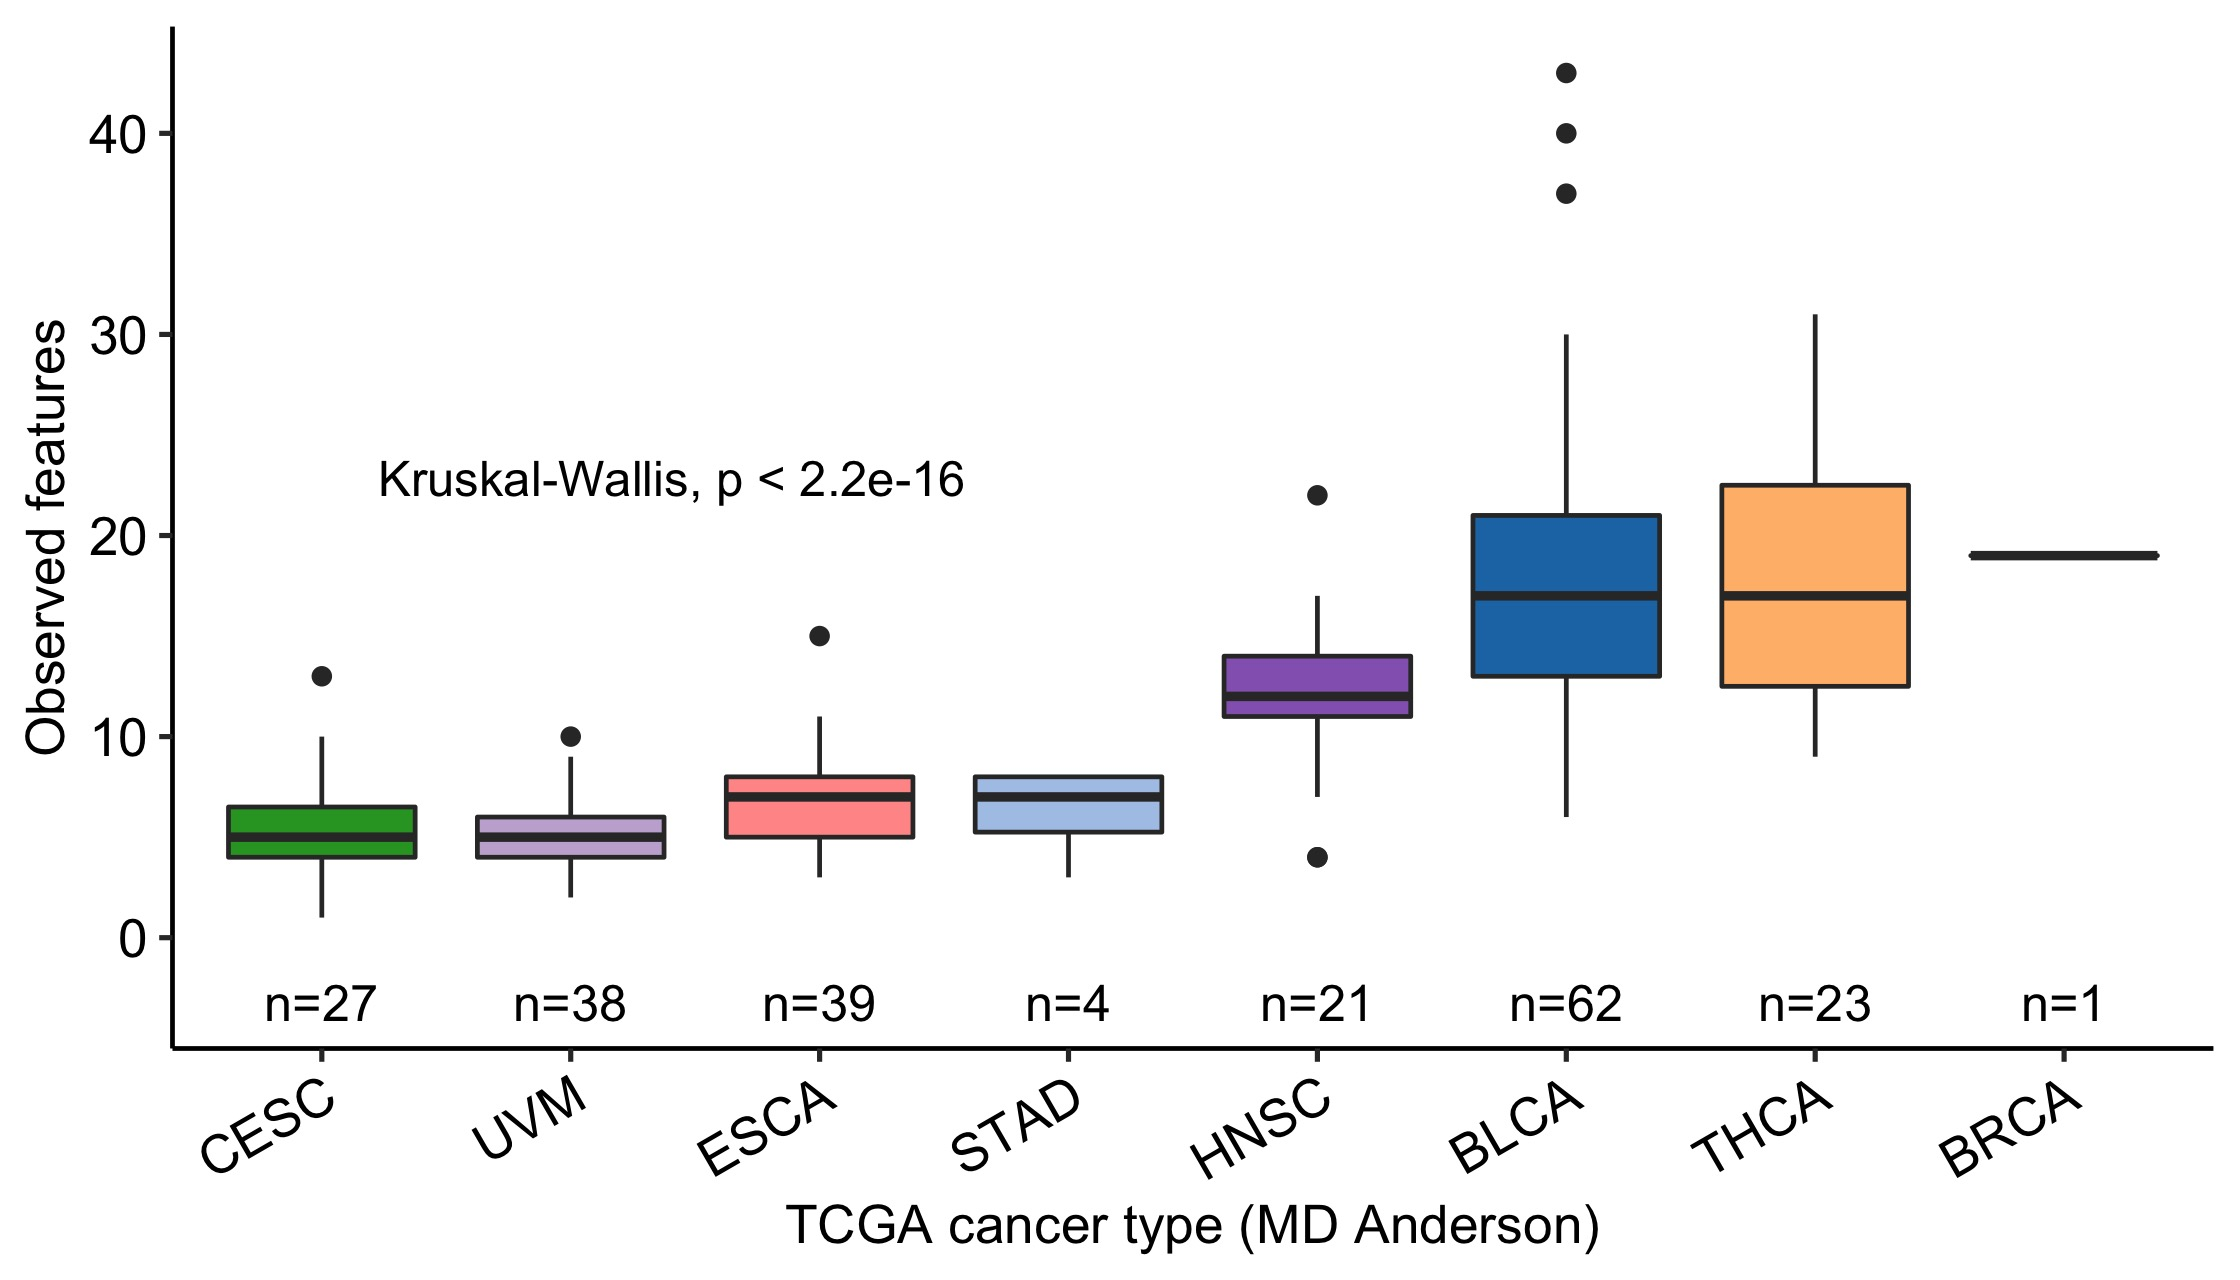

Values plotted in this chart, from the file beside it:
, id, analyte_A260A280Ratio, vital_status, gender, race, ethnicity, disease_type, primary_site, investigation, days_to_death, tissue_source_site_label, country_of_sample_procurement, portion_is_ffpe, pathologic_t_label, pathologic_n_label, histological_diagnosis_label, pathologic_stage_label, PlateCenter, PlateCenterFlag, observed_otus, palColors
1, 13722.58cfa830e4b0c9d6adf6be66, NA, Alive, FEMALE, WHITE, NOT HISPANIC OR LATINO, Thyroid Carcinoma, Thyroid, THCA, NA, University of Pittsburgh, United States, NO, T3, N0, Thyroid Papillary Carcinoma - Classical/…, Stage III, A221-26, TRUE, 18, #FFBB78FF
2, 13722.58cfa831e4b0c9d6adf6c7cb, NA, Alive, FEMALE, WHITE, NOT HISPANIC OR LATINO, Head and Neck Squamous Cell Carcinoma, Head and Neck, HNSC, NA, Medical College of Georgia, United States, NO, T1, N0, Head and Neck Squamous Cell Carcinoma, Stage I, 2317-26, TRUE, 22, #9467BDFF
3, 13722.58cfa831e4b0c9d6adf6c8ea, NA, Dead, FEMALE, WHITE, NOT HISPANIC OR LATINO, Head and Neck Squamous Cell Carcinoma, Head and Neck, HNSC, 2717, MD Anderson Cancer Center, United States, NO, T4a, N0, Head and Neck Squamous Cell Carcinoma, Stage IVA, 2317-26, TRUE, 11, #9467BDFF
4, 13722.58cfa831e4b0c9d6adf6cb00, NA, Alive, FEMALE, WHITE, NOT HISPANIC OR LATINO, Cervical Squamous Cell Carcinoma and End…, Cervix, CESC, NA, Asterand, Russia, NO, T1b, N0, Cervical Squamous Cell Carcinoma, Not available, A245-26, TRUE, 4, #2CA02CFF
5, 13722.58cfa831e4b0c9d6adf6ccdf, NA, Alive, FEMALE, Not available, Not available, Thyroid Carcinoma, Thyroid, THCA, NA, University Health Network, Canada, NO, T3, NX, Thyroid Papillary Carcinoma - Classical/…, Stage III, A221-26, TRUE, 11, #FFBB78FF
6, 13722.58cfa831e4b0c9d6adf6cd9c, NA, Dead, MALE, WHITE, NOT HISPANIC OR LATINO, Bladder Urothelial Carcinoma, Bladder, BLCA, 602, BLN - University Of Chicago, United States, NO, T4a, N2, Muscle invasive urothelial carcinoma (pT…, Stage IV, A233-26, TRUE, 19, #1F77B4FF
7, 13722.58cfa832e4b0c9d6adf6ce58, NA, Alive, FEMALE, WHITE, NOT HISPANIC OR LATINO, Cervical Squamous Cell Carcinoma and End…, Cervix, CESC, NA, International Genomics Consortium, United States, NO, T1b2, N1, Cervical Squamous Cell Carcinoma, Not available, A245-26, TRUE, 2, #2CA02CFF
8, 13722.58cfa832e4b0c9d6adf6ceac, NA, Alive, MALE, WHITE, NOT HISPANIC OR LATINO, Bladder Urothelial Carcinoma, Bladder, BLCA, NA, BLN - University Of Chicago, United States, NO, T2b, N0, Muscle invasive urothelial carcinoma (pT…, Stage II, A21C-26, TRUE, 18, #1F77B4FF
9, 13722.58cfa832e4b0c9d6adf6cf7f, NA, Alive, FEMALE, WHITE, NOT HISPANIC OR LATINO, Bladder Urothelial Carcinoma, Bladder, BLCA, NA, ABS - IUPUI, United States, NO, T4a, N2, Muscle invasive urothelial carcinoma (pT…, Stage IV, A221-26, TRUE, 10, #1F77B4FF
10, 13722.58cfa832e4b0c9d6adf6cfb8, NA, Alive, MALE, WHITE, NOT HISPANIC OR LATINO, Bladder Urothelial Carcinoma, Bladder, BLCA, NA, International Genomics Consortium, United States, NO, T3a, N0, Muscle invasive urothelial carcinoma (pT…, Stage III, A210-26, TRUE, 8, #1F77B4FF
11, 13722.58cfa832e4b0c9d6adf6d0d4, NA, Alive, FEMALE, WHITE, NOT HISPANIC OR LATINO, Thyroid Carcinoma, Thyroid, THCA, NA, International Genomics Consortium, United States, NO, T3, N0, Thyroid Papillary Carcinoma - Follicular…, Stage III, A221-26, TRUE, 12, #FFBB78FF
12, 13722.58cfa832e4b0c9d6adf6d128, NA, Dead, MALE, WHITE, NOT HISPANIC OR LATINO, Bladder Urothelial Carcinoma, Bladder, BLCA, 612, MD Anderson, United States, NO, Not available, NX, Muscle invasive urothelial carcinoma (pT…, Stage II, A210-26, TRUE, 18, #1F77B4FF
13, 13722.58cfa832e4b0c9d6adf6d1a4, NA, Alive, MALE, ASIAN, NOT HISPANIC OR LATINO, Esophageal Carcinoma, Esophagus, ESCA, NA, Asterand, Vietnam, NO, T3, N1, Not available, Stage IIIA, A267-26, TRUE, 6, #FF9896FF
14, 13722.58cfa832e4b0c9d6adf6d3d0, NA, Dead, MALE, WHITE, Not available, Esophageal Carcinoma, Esophagus, ESCA, 131, University of Michigan, United States, NO, T3, N0, Not available, Stage IIB, A248-26, TRUE, 7, #FF9896FF
15, 13722.58cfa832e4b0c9d6adf6d578, NA, Alive, MALE, WHITE, NOT HISPANIC OR LATINO, Uveal Melanoma, Eye, UVM, NA, Institut Curie, France, NO, T4a, N0, Not available, Stage IIIA, A40D-26, TRUE, 8, #C5B0D5FF
16, 13722.58cfa832e4b0c9d6adf6d57a, NA, Alive, MALE, ASIAN, NOT HISPANIC OR LATINO, Esophageal Carcinoma, Esophagus, ESCA, NA, ILSbio, Vietnam, NO, T3, N1, Not available, Stage III, A28P-26, TRUE, 7, #FF9896FF
17, 13722.58cfa832e4b0c9d6adf6d5b4, NA, Alive, MALE, ASIAN, NOT HISPANIC OR LATINO, Esophageal Carcinoma, Esophagus, ESCA, NA, ILSbio, Vietnam, NO, T3, N0, Not available, Stage IIA, A248-26, TRUE, 3, #FF9896FF
18, 13722.58cfa832e4b0c9d6adf6d618, NA, Alive, MALE, ASIAN, NOT HISPANIC OR LATINO, Esophageal Carcinoma, Esophagus, ESCA, NA, ILSbio, Vietnam, NO, T2, N0, Not available, Stage IIA, A28P-26, TRUE, 9, #FF9896FF
19, 13722.58cfa831e4b0c9d6adf6c710, NA, Dead, MALE, WHITE, NOT HISPANIC OR LATINO, Head and Neck Squamous Cell Carcinoma, Head and Neck, HNSC, 1671, MD Anderson Cancer Center, United States, NO, T4a, N2b, Head and Neck Squamous Cell Carcinoma, Stage IVA, 2317-26, TRUE, 10, #9467BDFF
20, 13722.58cfa831e4b0c9d6adf6c737, NA, Dead, MALE, BLACK OR AFRICAN AMERICAN, Not available, Head and Neck Squamous Cell Carcinoma, Head and Neck, HNSC, 560, MD Anderson Cancer Center, United States, NO, T2, NX, Head and Neck Squamous Cell Carcinoma, Stage II, 2317-26, TRUE, 12, #9467BDFF
21, 13722.58cfa831e4b0c9d6adf6c76c, NA, Dead, FEMALE, WHITE, NOT HISPANIC OR LATINO, Head and Neck Squamous Cell Carcinoma, Head and Neck, HNSC, 2166, MD Anderson Cancer Center, United States, NO, T4a, N2, Head and Neck Squamous Cell Carcinoma, Stage IVA, 2317-26, TRUE, 16, #9467BDFF
22, 13722.58cfa831e4b0c9d6adf6c757, NA, Alive, MALE, WHITE, NOT HISPANIC OR LATINO, Head and Neck Squamous Cell Carcinoma, Head and Neck, HNSC, NA, MD Anderson Cancer Center, United States, NO, T2, N0, Head and Neck Squamous Cell Carcinoma, Stage II, 2317-26, TRUE, 12, #9467BDFF
23, 13722.58cfa831e4b0c9d6adf6cb0e, NA, Alive, FEMALE, WHITE, NOT HISPANIC OR LATINO, Cervical Squamous Cell Carcinoma and End…, Cervix, CESC, NA, Asterand, Ukraine, NO, T1b, N0, Cervical Squamous Cell Carcinoma, Not available, A245-26, TRUE, 6, #2CA02CFF
24, 13722.58cfa831e4b0c9d6adf6ccf8, NA, Alive, MALE, WHITE, NOT HISPANIC OR LATINO, Bladder Urothelial Carcinoma, Bladder, BLCA, NA, BLN - University Of Chicago, United States, NO, T3b, N0, Muscle invasive urothelial carcinoma (pT…, Stage III, A233-26, TRUE, 15, #1F77B4FF
25, 13722.58cfa832e4b0c9d6adf6ce60, NA, Alive, MALE, WHITE, NOT HISPANIC OR LATINO, Bladder Urothelial Carcinoma, Bladder, BLCA, NA, BLN - Cleveland Clinic, United States, NO, T3b, N2, Muscle invasive urothelial carcinoma (pT…, Stage IV, A233-26, TRUE, 25, #1F77B4FF
26, 13722.58cfa832e4b0c9d6adf6ceed, NA, Alive, FEMALE, WHITE, NOT HISPANIC OR LATINO, Thyroid Carcinoma, Thyroid, THCA, NA, International Genomics Consortium, United States, NO, T3, N1a, Thyroid Papillary Carcinoma - Classical/…, Stage III, A221-26, TRUE, 14, #FFBB78FF
27, 13722.58cfa832e4b0c9d6adf6cfd8, NA, Alive, FEMALE, WHITE, NOT HISPANIC OR LATINO, Cervical Squamous Cell Carcinoma and End…, Cervix, CESC, NA, International Genomics Consortium, United States, NO, T2b, N1, Cervical Squamous Cell Carcinoma, Not available, A232-26, TRUE, 2, #2CA02CFF
28, 13722.58cfa832e4b0c9d6adf6cff0, NA, Alive, FEMALE, WHITE, NOT HISPANIC OR LATINO, Bladder Urothelial Carcinoma, Bladder, BLCA, NA, ABS - IUPUI, United States, NO, Not available, NX, Muscle invasive urothelial carcinoma (pT…, Stage II, A221-26, TRUE, 14, #1F77B4FF
29, 13722.58cfa832e4b0c9d6adf6d058, NA, Alive, MALE, WHITE, NOT HISPANIC OR LATINO, Esophageal Carcinoma, Esophagus, ESCA, NA, Asterand, Ukraine, NO, T3, N0, Not available, Stage IIA, A267-26, TRUE, 4, #FF9896FF
30, 13722.58cfa832e4b0c9d6adf6d116, NA, Alive, FEMALE, BLACK OR AFRICAN AMERICAN, NOT HISPANIC OR LATINO, Cervical Squamous Cell Carcinoma and End…, Cervix, CESC, NA, Washington University, United States, NO, T3, N0, Cervical Squamous Cell Carcinoma, Not available, A245-26, TRUE, 1, #2CA02CFF
31, 13722.58cfa832e4b0c9d6adf6d16e, NA, Alive, FEMALE, WHITE, NOT HISPANIC OR LATINO, Esophageal Carcinoma, Esophagus, ESCA, NA, Asterand, Russia, NO, T3, N0, Not available, Stage IIB, A28P-26, TRUE, 8, #FF9896FF
32, 13722.58cfa832e4b0c9d6adf6d3cd, NA, Dead, MALE, WHITE, Not available, Esophageal Carcinoma, Esophagus, ESCA, 9, University of Michigan, United States, NO, T3, N1, Not available, Stage III, A248-26, TRUE, 4, #FF9896FF
33, 13722.58cfa832e4b0c9d6adf6d35e, NA, Dead, MALE, WHITE, Not available, Esophageal Carcinoma, Esophagus, ESCA, 556, University of Michigan, United States, NO, T3, N1, Not available, Stage IIIA, A248-26, TRUE, 6, #FF9896FF
34, 13722.58cfa832e4b0c9d6adf6d407, NA, Alive, MALE, Not available, Not available, Uveal Melanoma, Eye, UVM, NA, University of Liverpool, United Kingdom, NO, T3a, NX, Not available, Stage IIB, A40D-26, TRUE, 4, #C5B0D5FF
35, 13722.58cfa832e4b0c9d6adf6d630, NA, Alive, MALE, ASIAN, NOT HISPANIC OR LATINO, Esophageal Carcinoma, Esophagus, ESCA, NA, ILSbio, Vietnam, NO, T3, N0, Not available, Stage IIA, A267-26, TRUE, 6, #FF9896FF
36, 13722.58cfa832e4b0c9d6adf6d545, NA, Alive, MALE, WHITE, Not available, Esophageal Carcinoma, Esophagus, ESCA, NA, University of Michigan, United States, NO, T1, N0, Not available, Stage I, A248-26, TRUE, 5, #FF9896FF
37, 13722.58cfa832e4b0c9d6adf6d602, NA, Alive, MALE, ASIAN, NOT HISPANIC OR LATINO, Esophageal Carcinoma, Esophagus, ESCA, NA, ILSbio, Vietnam, NO, T2, N1, Not available, Stage IIB, A248-26, TRUE, 4, #FF9896FF
38, 13722.58cfa830e4b0c9d6adf6c2d8, NA, Dead, MALE, WHITE, NOT HISPANIC OR LATINO, Bladder Urothelial Carcinoma, Bladder, BLCA, 142, University of Pittsburgh, United States, NO, T3b, N2, Muscle invasive urothelial carcinoma (pT…, Stage IV, A221-26, TRUE, 17, #1F77B4FF
39, 13722.58cfa831e4b0c9d6adf6c50c, NA, Alive, MALE, ASIAN, NOT HISPANIC OR LATINO, Bladder Urothelial Carcinoma, Bladder, BLCA, NA, ILSbio, Vietnam, NO, T2, N0, Muscle invasive urothelial carcinoma (pT…, Stage II, A210-26, TRUE, 18, #1F77B4FF
40, 13722.58cfa831e4b0c9d6adf6c610, NA, Alive, MALE, WHITE, NOT HISPANIC OR LATINO, Head and Neck Squamous Cell Carcinoma, Head and Neck, HNSC, NA, University Health Network, Toronto, Canada, NO, T2, NX, Head and Neck Squamous Cell Carcinoma, Not available, 2317-26, TRUE, 4, #9467BDFF
41, 13722.58cfa831e4b0c9d6adf6c819, NA, Alive, MALE, WHITE, NOT HISPANIC OR LATINO, Head and Neck Squamous Cell Carcinoma, Head and Neck, HNSC, NA, University of Pittsburgh, United States, NO, T3, N2b, Head and Neck Squamous Cell Carcinoma, Stage IVA, 2317-26, TRUE, 12, #9467BDFF
42, 13722.58cfa831e4b0c9d6adf6c8bc, NA, Alive, MALE, WHITE, NOT HISPANIC OR LATINO, Bladder Urothelial Carcinoma, Bladder, BLCA, NA, Memorial Sloan Kettering, United States, NO, T3, N0, Muscle invasive urothelial carcinoma (pT…, Stage III, A210-26, TRUE, 17, #1F77B4FF
43, 13722.58cfa831e4b0c9d6adf6c8c2, NA, Alive, FEMALE, WHITE, NOT HISPANIC OR LATINO, Bladder Urothelial Carcinoma, Bladder, BLCA, NA, Memorial Sloan Kettering, United States, NO, T3, N2, Muscle invasive urothelial carcinoma (pT…, Stage IV, A210-26, TRUE, 9, #1F77B4FF
44, 13722.58cfa831e4b0c9d6adf6c9b5, NA, Alive, MALE, WHITE, NOT HISPANIC OR LATINO, Bladder Urothelial Carcinoma, Bladder, BLCA, NA, Memorial Sloan Kettering, United States, NO, T2b, N0, Muscle invasive urothelial carcinoma (pT…, Stage II, A210-26, TRUE, 17, #1F77B4FF
45, 13722.58cfa831e4b0c9d6adf6c9d5, NA, Alive, MALE, WHITE, NOT HISPANIC OR LATINO, Bladder Urothelial Carcinoma, Bladder, BLCA, NA, Memorial Sloan Kettering, United States, NO, T3, N0, Muscle invasive urothelial carcinoma (pT…, Stage III, A210-26, TRUE, 18, #1F77B4FF
46, 13722.58cfa831e4b0c9d6adf6cb17, NA, Alive, FEMALE, WHITE, NOT HISPANIC OR LATINO, Cervical Squamous Cell Carcinoma and End…, Cervix, CESC, NA, Asterand, United States, NO, T1b1, N1, Cervical Squamous Cell Carcinoma, Not available, A232-26, TRUE, 4, #2CA02CFF
47, 13722.58cfa831e4b0c9d6adf6cd50, NA, Dead, MALE, WHITE, NOT HISPANIC OR LATINO, Bladder Urothelial Carcinoma, Bladder, BLCA, 1423, BLN - University Of Chicago, United States, NO, T3a, N2, Muscle invasive urothelial carcinoma (pT…, Stage IV, A233-26, TRUE, 14, #1F77B4FF
48, 13722.58cfa831e4b0c9d6adf6cdc5, NA, Dead, MALE, WHITE, NOT HISPANIC OR LATINO, Bladder Urothelial Carcinoma, Bladder, BLCA, 168, BLN - University Of Chicago, United States, NO, T3a, N1, Muscle invasive urothelial carcinoma (pT…, Stage IV, A233-26, TRUE, 24, #1F77B4FF
49, 13722.58cfa832e4b0c9d6adf6ce0f, NA, Alive, MALE, WHITE, HISPANIC OR LATINO, Bladder Urothelial Carcinoma, Bladder, BLCA, NA, BLN - University Of Chicago, United States, NO, T2b, N0, Muscle invasive urothelial carcinoma (pT…, Stage II, A210-26, TRUE, 13, #1F77B4FF
50, 13722.58cfa832e4b0c9d6adf6ce18, NA, Dead, MALE, BLACK OR AFRICAN AMERICAN, NOT HISPANIC OR LATINO, Bladder Urothelial Carcinoma, Bladder, BLCA, 272, BLN - University Of Chicago, United States, NO, T2b, N1, Muscle invasive urothelial carcinoma (pT…, Stage IV, A210-26, TRUE, 16, #1F77B4FF
51, 13722.58cfa832e4b0c9d6adf6cf1a, NA, Alive, FEMALE, WHITE, NOT HISPANIC OR LATINO, Head and Neck Squamous Cell Carcinoma, Head and Neck, HNSC, NA, ABS - IUPUI, United States, NO, T4a, N0, Head and Neck Squamous Cell Carcinoma, Stage IVA, 2317-26, TRUE, 4, #9467BDFF
52, 13722.58cfa832e4b0c9d6adf6d0ac, NA, Alive, FEMALE, WHITE, NOT HISPANIC OR LATINO, Esophageal Carcinoma, Esophagus, ESCA, NA, Asterand, Russia, NO, T3, N0, Not available, Stage IIA, A248-26, TRUE, 5, #FF9896FF
53, 13722.58cfa832e4b0c9d6adf6d12e, NA, Alive, MALE, BLACK OR AFRICAN AMERICAN, NOT HISPANIC OR LATINO, Bladder Urothelial Carcinoma, Bladder, BLCA, NA, MD Anderson, United States, NO, Not available, NX, Muscle invasive urothelial carcinoma (pT…, Stage II, A210-26, TRUE, 13, #1F77B4FF
54, 13722.58cfa832e4b0c9d6adf6d158, NA, Alive, FEMALE, WHITE, Not available, Cervical Squamous Cell Carcinoma and End…, Cervix, CESC, NA, Memorial Sloan Kettering, United States, NO, T1b1, N0, Endocervical Adenocarcinoma of the Usual…, Not available, A232-26, TRUE, 10, #2CA02CFF
55, 13722.58cfa832e4b0c9d6adf6d034, NA, Alive, FEMALE, WHITE, NOT HISPANIC OR LATINO, Bladder Urothelial Carcinoma, Bladder, BLCA, NA, International Genomics Consortium, United States, NO, T3a, N0, Muscle invasive urothelial carcinoma (pT…, Stage III, A233-26, TRUE, 24, #1F77B4FF
56, 13722.58cfa832e4b0c9d6adf6d170, NA, Alive, MALE, WHITE, Not available, Thyroid Carcinoma, Thyroid, THCA, NA, Mayo Clinic, United States, NO, T3, N1b, Thyroid Papillary Carcinoma - Classical/…, Stage I, A23Q-26, TRUE, 16, #FFBB78FF
57, 13722.58cfa832e4b0c9d6adf6d655, NA, Alive, MALE, ASIAN, NOT HISPANIC OR LATINO, Esophageal Carcinoma, Esophagus, ESCA, NA, ILSbio, Vietnam, NO, T3, N0, Not available, Stage IIA, A248-26, TRUE, 4, #FF9896FF
58, 13722.58cfa82fe4b0c9d6adf6b8e2, NA, Alive, FEMALE, WHITE, NOT HISPANIC OR LATINO, Breast Invasive Carcinoma, Breast, BRCA, NA, Christiana Healthcare, United States, YES, T1, N0, Other  specify, Stage IA, A22S-26, FALSE, 19, #FF7F0EFF
59, 13722.58cfa830e4b0c9d6adf6be78, NA, Dead, MALE, WHITE, NOT HISPANIC OR LATINO, Bladder Urothelial Carcinoma, Bladder, BLCA, 205, Christiana Healthcare, United States, NO, T3, N0, Muscle invasive urothelial carcinoma (pT…, Stage III, A21C-26, TRUE, 19, #1F77B4FF
60, 13722.58cfa831e4b0c9d6adf6c3cb, NA, Alive, FEMALE, WHITE, NOT HISPANIC OR LATINO, Cervical Squamous Cell Carcinoma and End…, Cervix, CESC, NA, Medical College of Wisconsin, United States, NO, Not available, Not available, Cervical Squamous Cell Carcinoma, Not available, A20X-26, TRUE, 5, #2CA02CFF
... 155 more rows
